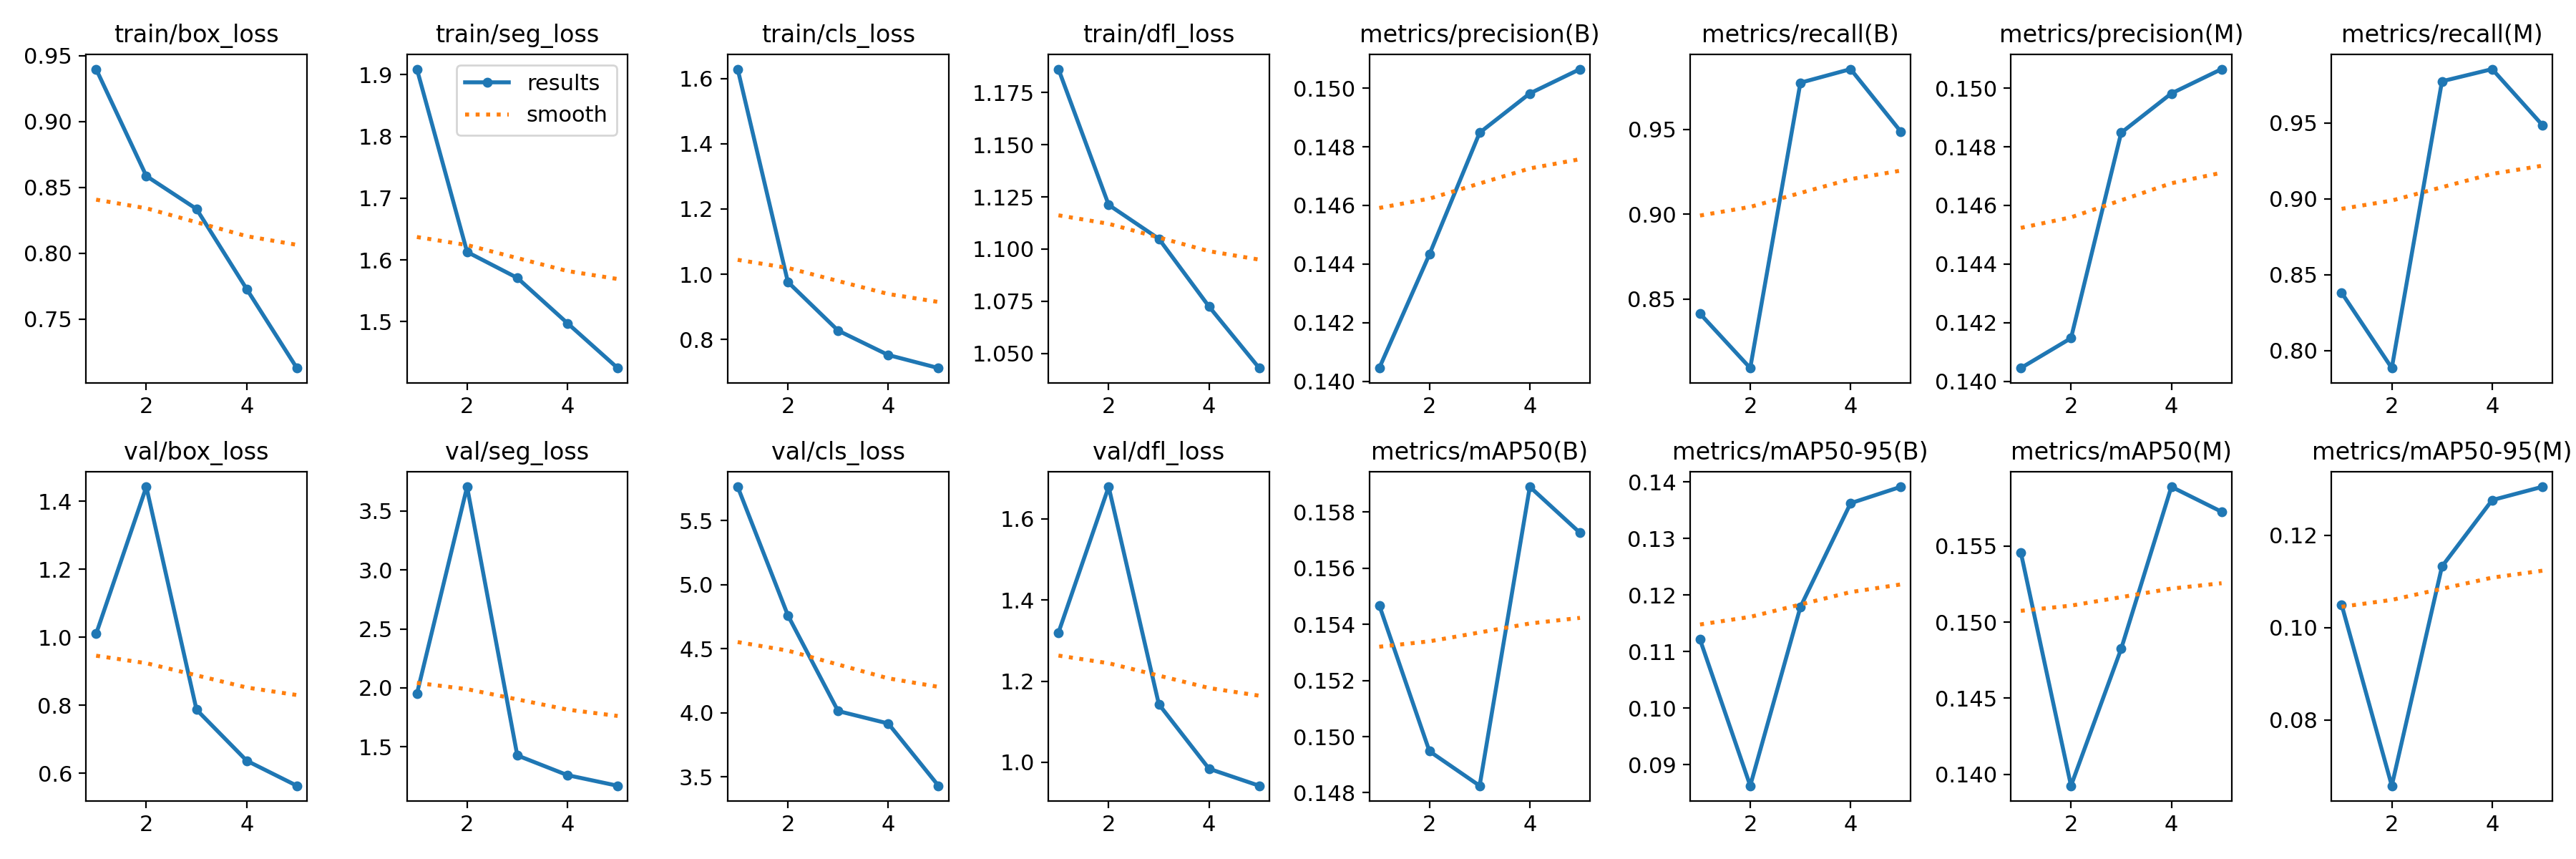

The table this chart was drawn from, first rows:
epoch, time, train/box_loss, train/seg_loss, train/cls_loss, train/dfl_loss, metrics/precision(B), metrics/recall(B), metrics/mAP50(B), metrics/mAP50-95(B), metrics/precision(M), metrics/recall(M), metrics/mAP50(M), metrics/mAP50-95(M), val/box_loss, val/seg_loss, val/cls_loss, val/dfl_loss, lr/pg0, lr/pg1, lr/pg2
1, 143.4, 0.9398, 1.909, 1.629, 1.186, 0.1404, 0.8414, 0.1547, 0.1121, 0.1404, 0.8381, 0.1546, 0.105, 1.01, 1.949, 5.765, 1.32, 0.0006615, 0.0006615, 0.0006615
2, 281.3, 0.8586, 1.613, 0.976, 1.121, 0.1443, 0.8093, 0.1495, 0.0863, 0.1415, 0.7885, 0.1392, 0.06572, 1.443, 3.706, 4.762, 1.679, 0.001065, 0.001065, 0.001065
3, 418, 0.8336, 1.571, 0.827, 1.105, 0.1485, 0.9776, 0.1482, 0.1179, 0.1485, 0.9776, 0.1482, 0.1132, 0.7875, 1.426, 4.015, 1.143, 0.001205, 0.001205, 0.001205
4, 554.4, 0.7727, 1.497, 0.752, 1.072, 0.1498, 0.9856, 0.1589, 0.1362, 0.1498, 0.9856, 0.1589, 0.1276, 0.6375, 1.259, 3.917, 0.9841, 0.000812, 0.000812, 0.000812
5, 691.3, 0.7127, 1.425, 0.7119, 1.043, 0.1507, 0.9487, 0.1573, 0.1391, 0.1507, 0.9487, 0.1573, 0.1305, 0.5638, 1.169, 3.431, 0.9423, 0.000416, 0.000416, 0.000416
